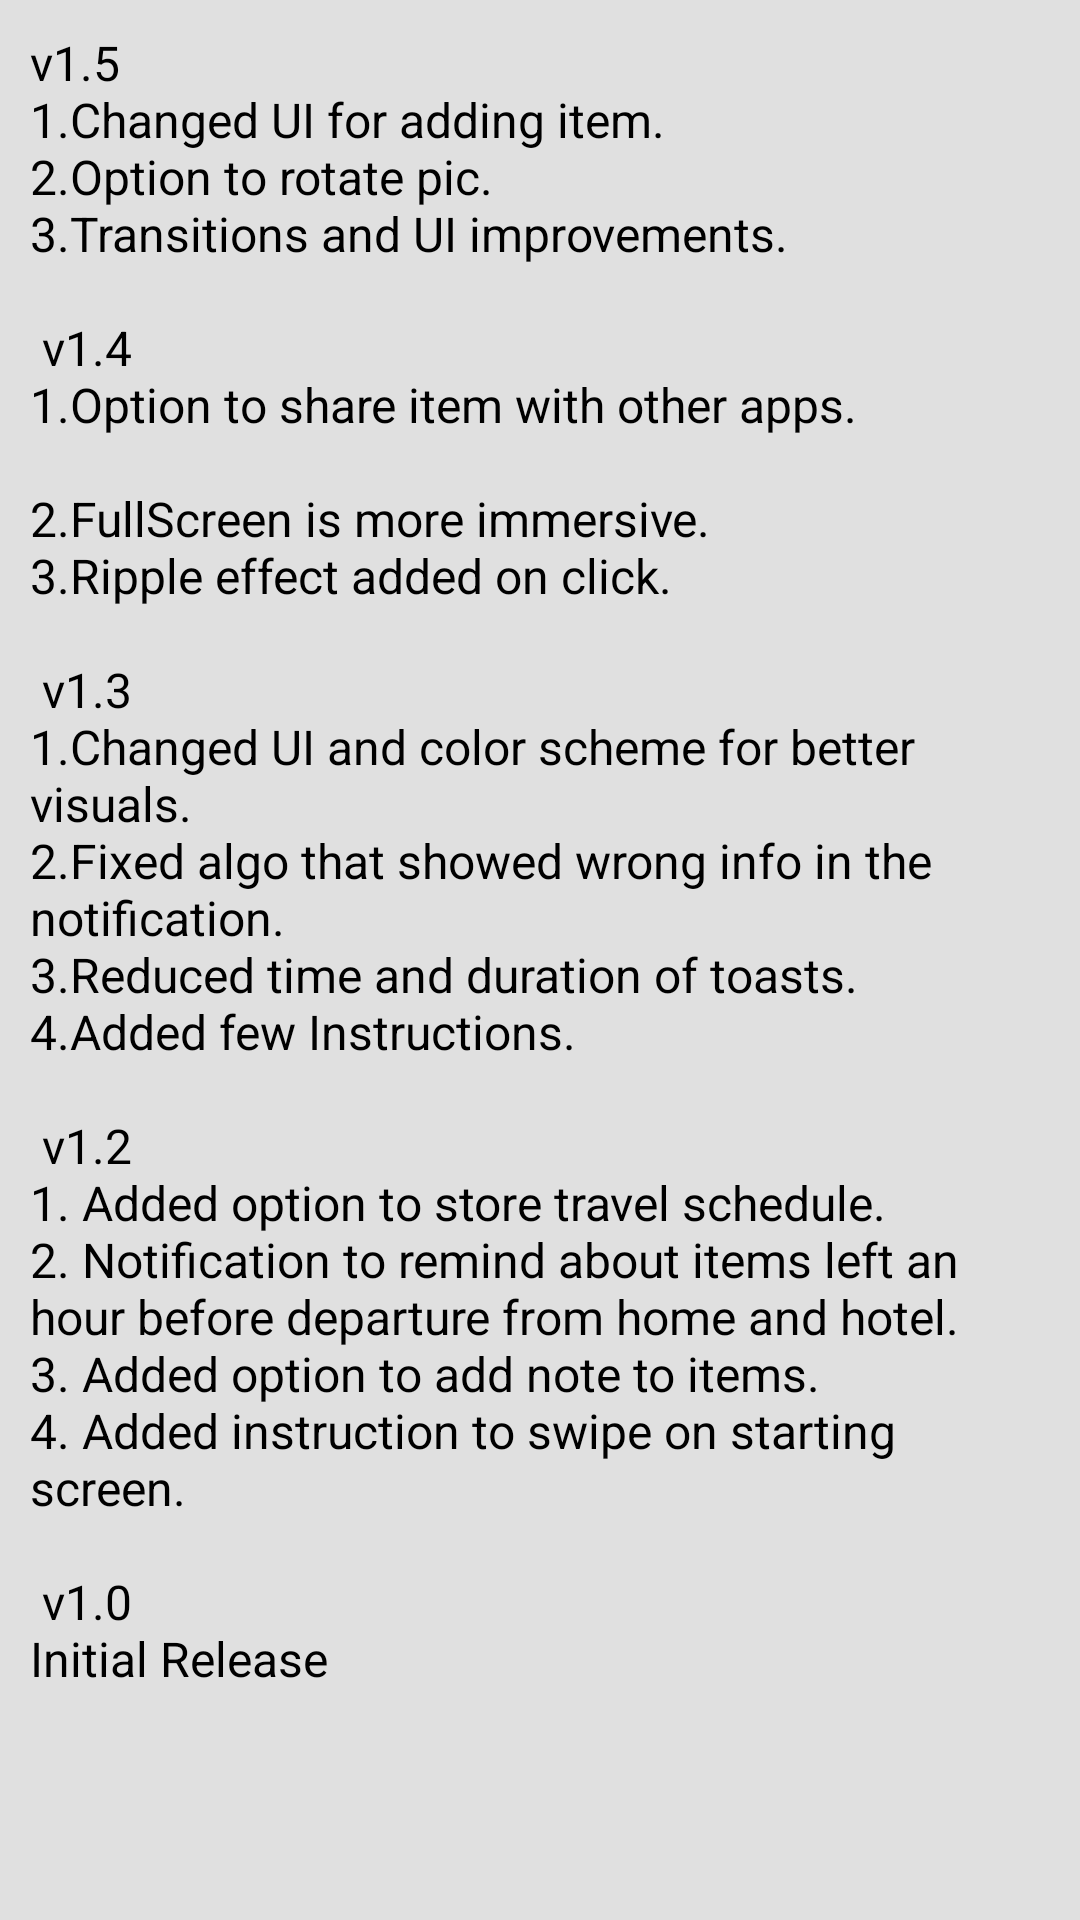

The Android layout XML behind this screen, and the referenced resources:
<!-- AndroidManifest.xml: application theme AppTheme -->
<!-- res/layout/activity_update_log.xml -->
<?xml version="1.0" encoding="utf-8"?>
<ScrollView xmlns:android="http://schemas.android.com/apk/res/android"
    android:orientation="vertical" android:layout_width="match_parent"
    android:background="#e0e0e0"
    android:layout_height="match_parent">

    <TextView
        android:id="@+id/textView2"
        android:layout_width="wrap_content"
        android:layout_height="wrap_content"
        android:layout_alignParentStart="true"
        android:layout_alignParentTop="true"
        android:layout_marginLeft="10dp"
        android:layout_marginRight="10dp"
        android:layout_marginTop="10dp"
        android:text="@string/log_disp"
        android:textAlignment="viewStart"
        android:textColor="@android:color/black"
        android:textSize="16sp"/>
</ScrollView>
<!-- resources referenced by this layout -->
<resources>
  <string name="log_disp">v1.5 \n1.Changed UI for adding item.\n2.Option to rotate pic.\n3.Transitions and UI improvements.\n\n
          v1.4 \n1.Option to share item with other apps. \n\n2.FullScreen is more immersive. \n3.Ripple effect added on click. \n\n
          v1.3 \n1.Changed UI and color scheme for better visuals. \n2.Fixed algo that showed wrong info in the notification. \n3.Reduced time and duration of toasts. \n4.Added few Instructions. \n\n
          v1.2 \n1. Added option to store travel schedule. \n2. Notification to remind about items left an hour before departure from home and hotel. \n3. Added option to add note to items. \n4. Added instruction to swipe on starting screen. \n\n
          v1.0 \nInitial Release
      </string>
  <style name="AppTheme" parent="Base.Theme.AppCompat.Light.DarkActionBar">
          
          <item name="colorPrimary">#d32f2f</item>
          <item name="colorPrimaryDark">#9a0007</item>
          <item name="colorAccent">#d32f2f</item>
      </style>
</resources>
